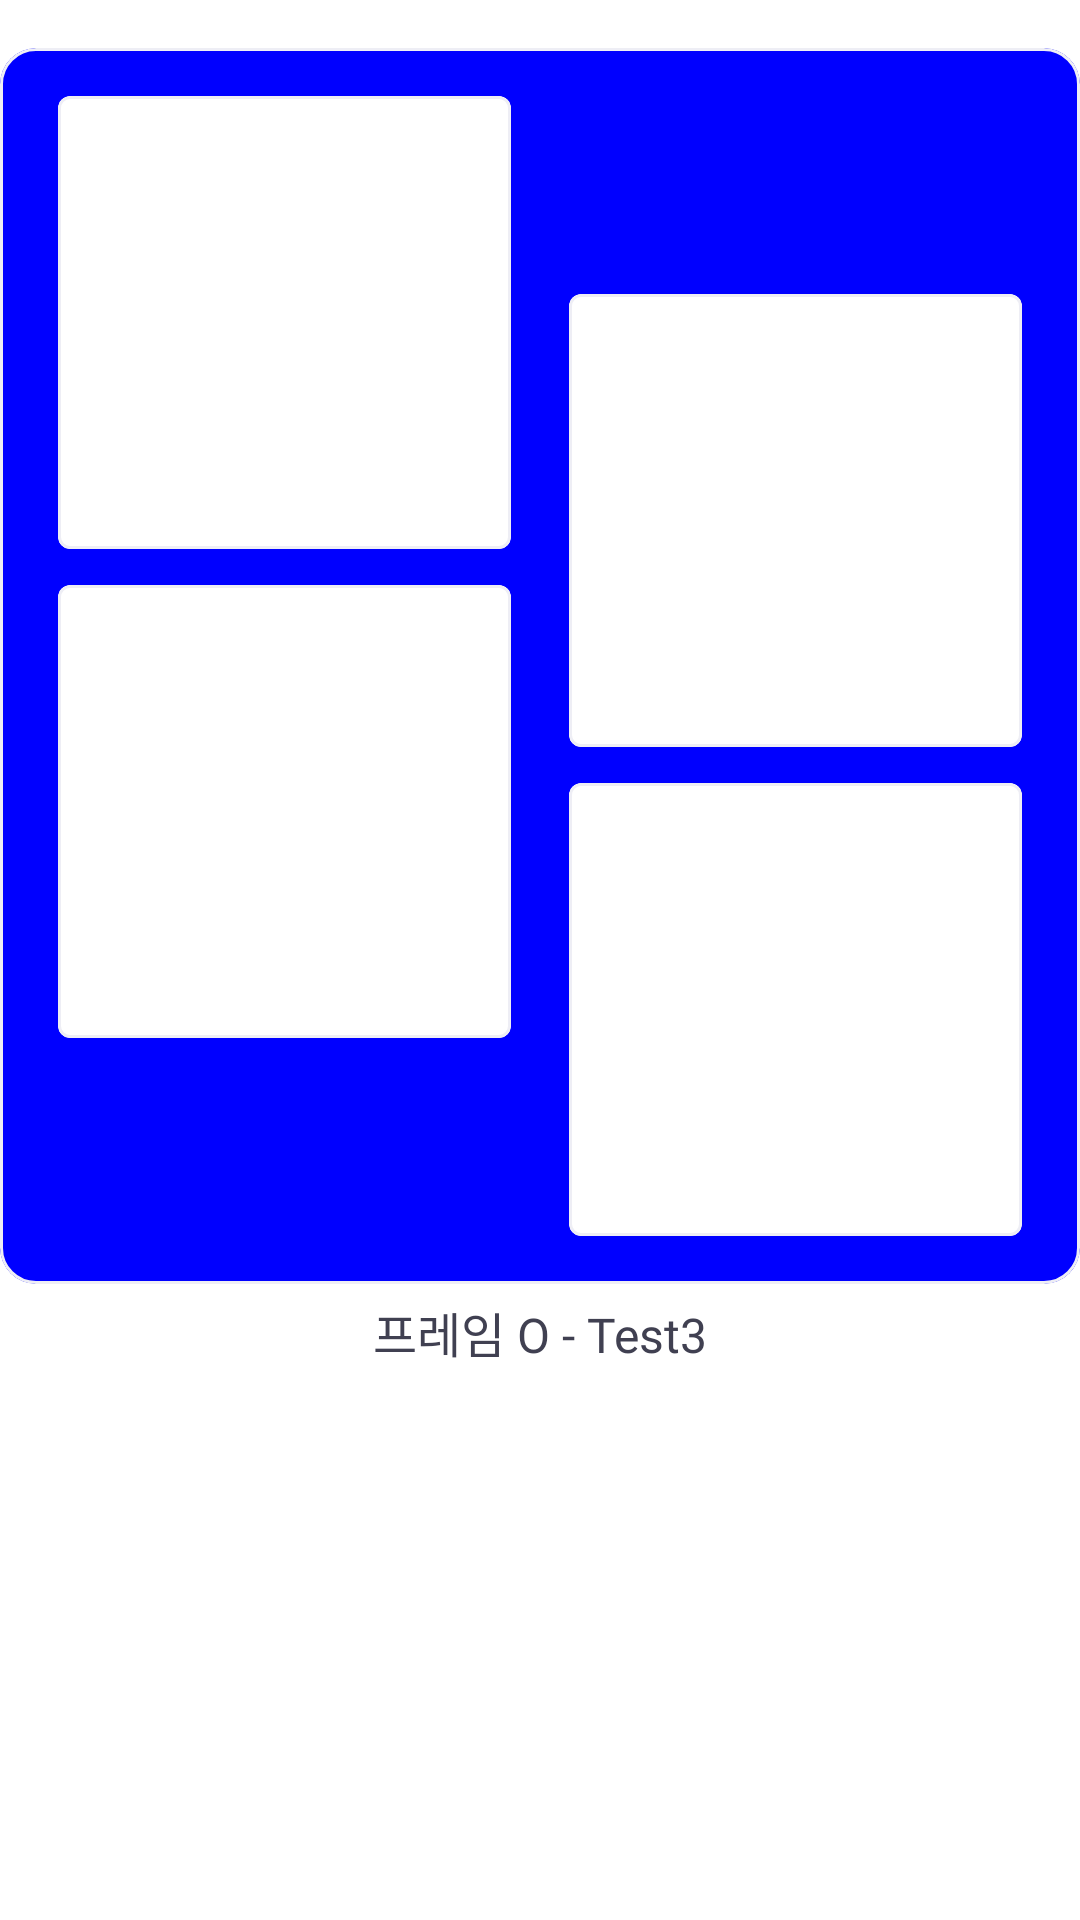

Write the Android layout XML for this screen, with the resource values it uses.
<!-- AndroidManifest.xml: application theme Theme.Cartoon_Four_Cut -->
<!-- res/layout/photo_frame_layout3.xml -->
<?xml version="1.0" encoding="utf-8"?>
<androidx.constraintlayout.widget.ConstraintLayout xmlns:android="http://schemas.android.com/apk/res/android"
    android:layout_width="match_parent"
    android:layout_height="match_parent"
    android:background="@color/white"
    xmlns:app="http://schemas.android.com/apk/res-auto">


    <com.google.android.material.card.MaterialCardView
        android:id="@+id/main_frame"
        android:layout_marginBottom="8dp"
        android:layout_width="match_parent"
        android:layout_height="wrap_content"
        android:layout_marginTop="16dp"
        app:cardBackgroundColor="#0000FF"
        app:layout_constraintEnd_toEndOf="parent"
        app:layout_constraintStart_toStartOf="parent"
        app:layout_constraintTop_toTopOf="parent"
        app:strokeColor="@color/gray_30">

        <androidx.constraintlayout.widget.ConstraintLayout
            android:layout_width="match_parent"
            android:layout_height="wrap_content"
            android:layout_marginHorizontal="16dp"
            android:layout_marginVertical="16dp">

            <androidx.constraintlayout.widget.ConstraintLayout
                android:id="@+id/line"
                android:layout_width="1dp"
                android:layout_height="0dp"
                app:layout_constraintBottom_toBottomOf="parent"
                app:layout_constraintEnd_toEndOf="parent"
                app:layout_constraintStart_toStartOf="parent"
                app:layout_constraintTop_toTopOf="parent" />

            <com.google.android.material.card.MaterialCardView
                android:layout_marginEnd="6dp"
                android:id="@+id/image_frame_1"
                android:layout_width="151dp"
                android:layout_height="151dp"
                app:cardBackgroundColor="@color/white"
                app:cardCornerRadius="4dp"
                app:layout_constraintEnd_toStartOf="@id/line"
                app:layout_constraintStart_toStartOf="parent"
                app:layout_constraintTop_toTopOf="parent"
                app:strokeColor="@color/gray_30">

                <ImageView
                    android:id="@+id/image1"
                    android:layout_width="match_parent"
                    android:layout_height="match_parent" />

            </com.google.android.material.card.MaterialCardView>

            <com.google.android.material.card.MaterialCardView
                android:layout_marginEnd="6dp"
                android:id="@+id/image_frame_2"
                android:layout_width="151dp"
                android:layout_height="151dp"
                android:layout_marginTop="12dp"
                app:cardBackgroundColor="@color/white"
                app:cardCornerRadius="4dp"
                app:layout_constraintEnd_toStartOf="@id/line"
                app:layout_constraintStart_toStartOf="parent"
                app:layout_constraintTop_toBottomOf="@+id/image_frame_1"
                app:strokeColor="@color/gray_30">

                <ImageView
                    android:id="@+id/image2"
                    android:layout_width="match_parent"
                    android:layout_height="match_parent" />

            </com.google.android.material.card.MaterialCardView>

            <com.google.android.material.card.MaterialCardView
                android:id="@+id/image_frame_3"
                android:layout_marginStart="6dp"
                android:layout_width="151dp"
                android:layout_height="151dp"
                android:layout_marginTop="66dp"
                app:cardBackgroundColor="@color/white"
                app:cardCornerRadius="4dp"
                app:layout_constraintEnd_toEndOf="parent"
                app:layout_constraintStart_toEndOf="@id/line"
                app:layout_constraintTop_toTopOf="parent"
                app:strokeColor="@color/gray_30">

                <ImageView
                    android:id="@+id/image3"
                    android:layout_width="match_parent"
                    android:layout_height="match_parent" />

            </com.google.android.material.card.MaterialCardView>

            <com.google.android.material.card.MaterialCardView
                android:id="@+id/image_frame_4"
                android:layout_width="151dp"
                android:layout_marginStart="6dp"
                android:layout_height="151dp"
                android:layout_marginTop="12dp"
                app:cardBackgroundColor="@color/white"
                app:cardCornerRadius="4dp"
                app:layout_constraintBottom_toBottomOf="parent"
                app:layout_constraintEnd_toEndOf="parent"
                app:layout_constraintStart_toEndOf="@id/line"
                app:layout_constraintTop_toBottomOf="@+id/image_frame_3"
                app:strokeColor="@color/gray_30">

                <ImageView
                    android:id="@+id/image4"
                    android:layout_width="match_parent"
                    android:layout_height="match_parent" />

            </com.google.android.material.card.MaterialCardView>

        </androidx.constraintlayout.widget.ConstraintLayout>

    </com.google.android.material.card.MaterialCardView>

    <TextView
        android:id="@+id/filter_text"
        android:gravity="center_vertical"
        android:textColor="@color/gray_90"
        android:textSize="16sp"
        android:fontFamily="@font/s_semibold"
        android:layout_marginTop="4dp"
        android:layout_width="wrap_content"
        android:layout_height="24dp"
        android:text="프레임 O - Test3"
        app:layout_constraintEnd_toEndOf="@+id/main_frame"
        app:layout_constraintStart_toStartOf="@+id/main_frame"
        app:layout_constraintTop_toBottomOf="@+id/main_frame" />


</androidx.constraintlayout.widget.ConstraintLayout>
<!-- resources referenced by this layout -->
<resources>
  <color name="gray_30">#EEEEF5</color>
  <color name="gray_90">#404051</color>
  <color name="white">#FFFFFFFF</color>
  <style name="Theme.Cartoon_Four_Cut" parent="Base.Theme.Cartoon_Four_Cut" />
  <style name="Base.Theme.Cartoon_Four_Cut" parent="Theme.Material3.DayNight.NoActionBar">
          <item name="android:windowLightStatusBar">true</item>
          <item name="android:statusBarColor">@color/white</item>
          <item name="android:windowIsTranslucent">true</item>
      </style>
</resources>
